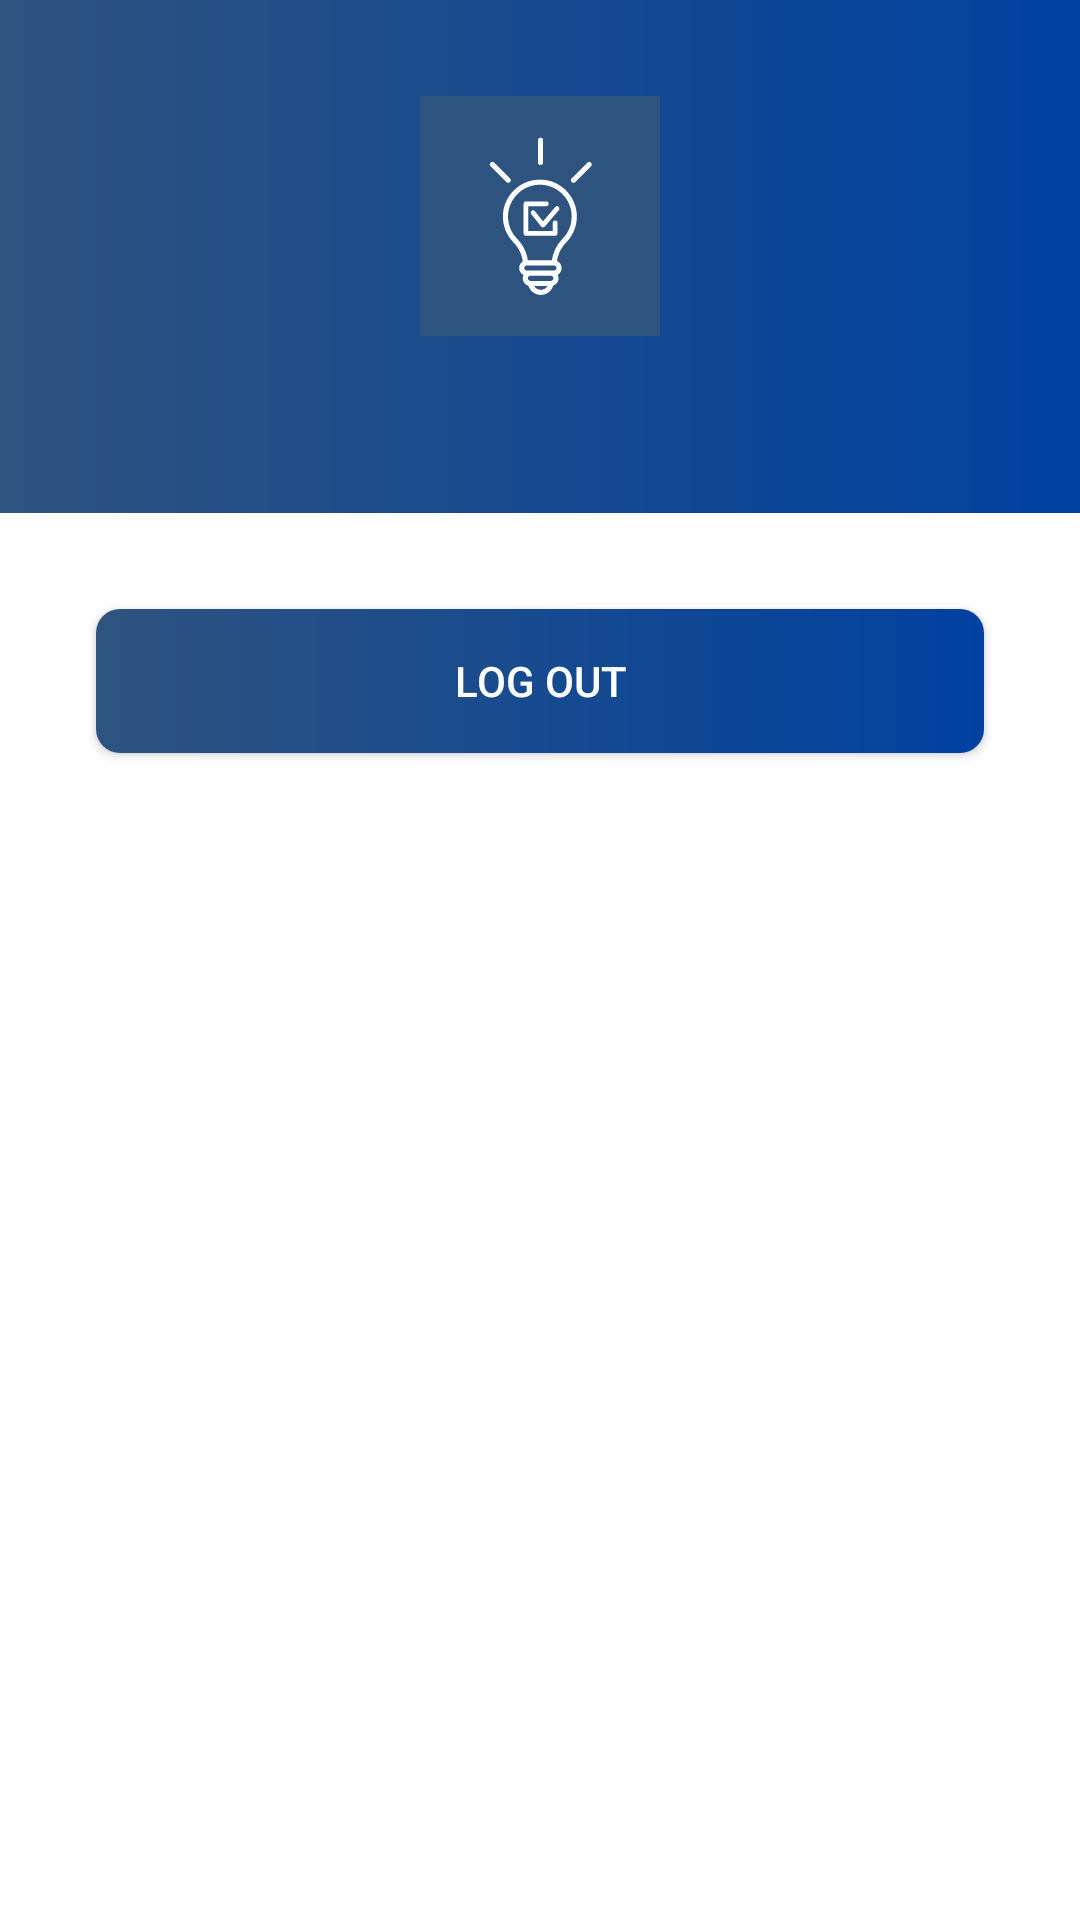

Android layout source for this screen:
<!-- AndroidManifest.xml: application theme Theme.QuizApp -->
<!-- res/layout/activity_profile.xml -->
<?xml version="1.0" encoding="utf-8"?>
<LinearLayout xmlns:android="http://schemas.android.com/apk/res/android"
    xmlns:app="http://schemas.android.com/apk/res-auto"
    xmlns:tools="http://schemas.android.com/tools"
    android:layout_width="match_parent"
    android:layout_height="match_parent"
    android:orientation="vertical"
    tools:context=".activities.ProfileActivity">
    <LinearLayout
        android:id="@+id/profile_header_container"
        android:layout_width="match_parent"
        android:layout_height="wrap_content"
        android:background="@drawable/gradient_bg"
        android:gravity="center"
        android:orientation="vertical"
        android:padding="32dp">

        <ImageView
            android:layout_width="80dp"
            android:layout_height="80dp"
            android:layout_gravity="center_horizontal"
            android:src="@drawable/ic_quiz_logo" />

        <TextView
            android:id="@+id/txt_Email"
            style="@style/TextAppearance.AppCompat.Body2"
            android:layout_width="wrap_content"
            android:layout_height="wrap_content"
            android:layout_marginTop="8dp"
            tools:text="contactus@deskmateai.tech"
            android:textColor="@android:color/white" />
    </LinearLayout>


    <Button
        android:id="@+id/btn_Logout"
        android:layout_width="match_parent"
        android:layout_height="wrap_content"
        android:layout_margin="32dp"
        android:background="@drawable/btn_primary"
        android:text="Log Out"
        android:textColor="@color/white" />

</LinearLayout>
<!-- resources referenced by this layout -->
<resources>
  <color name="white">#FFFFFFFF</color>
  <!-- drawable btn_primary (drawable) -->
  <?xml version="1.0" encoding="utf-8"?>
  <shape xmlns:android="http://schemas.android.com/apk/res/android">
      <solid android:color="@color/pencil_light_blue"/>
      <corners android:radius="8dp"/>
      <size android:height="16dp"/>
      <gradient android:startColor="@color/bluish" android:endColor="@color/pencil_light_blue"/>
  
  
  </shape>
  <!-- drawable gradient_bg (drawable) -->
  <?xml version="1.0" encoding="utf-8"?>
  <shape xmlns:android="http://schemas.android.com/apk/res/android">
      <gradient android:startColor="@color/bluish" android:endColor="@color/pencil_light_blue"/>
  
  </shape>
  <!-- drawable ic_quiz_logo: vector/xml drawable (drawable, 5673 chars, omitted) -->
  <style name="Theme.QuizApp" parent="Theme.MaterialComponents.DayNight.NoActionBar">
          
          <item name="colorPrimary">@color/pencil_light_blue</item>
          <item name="colorPrimaryVariant">@color/bluish</item>
          <item name="colorOnPrimary">@color/white</item>
          
          <item name="colorSecondary">@color/teal_200</item>
          <item name="colorSecondaryVariant">@color/teal_700</item>
          <item name="colorOnSecondary">@color/black</item>
          
          <item name="android:statusBarColor" tools:targetApi="l">?attr/colorPrimaryVariant</item>
          
      </style>
  <color name="pencil_light_blue">#0041a0</color>
  <color name="bluish">#2e537f</color>
  <color name="teal_200">#FF03DAC5</color>
  <color name="teal_700">#FF018786</color>
  <color name="black">#FF000000</color>
</resources>
